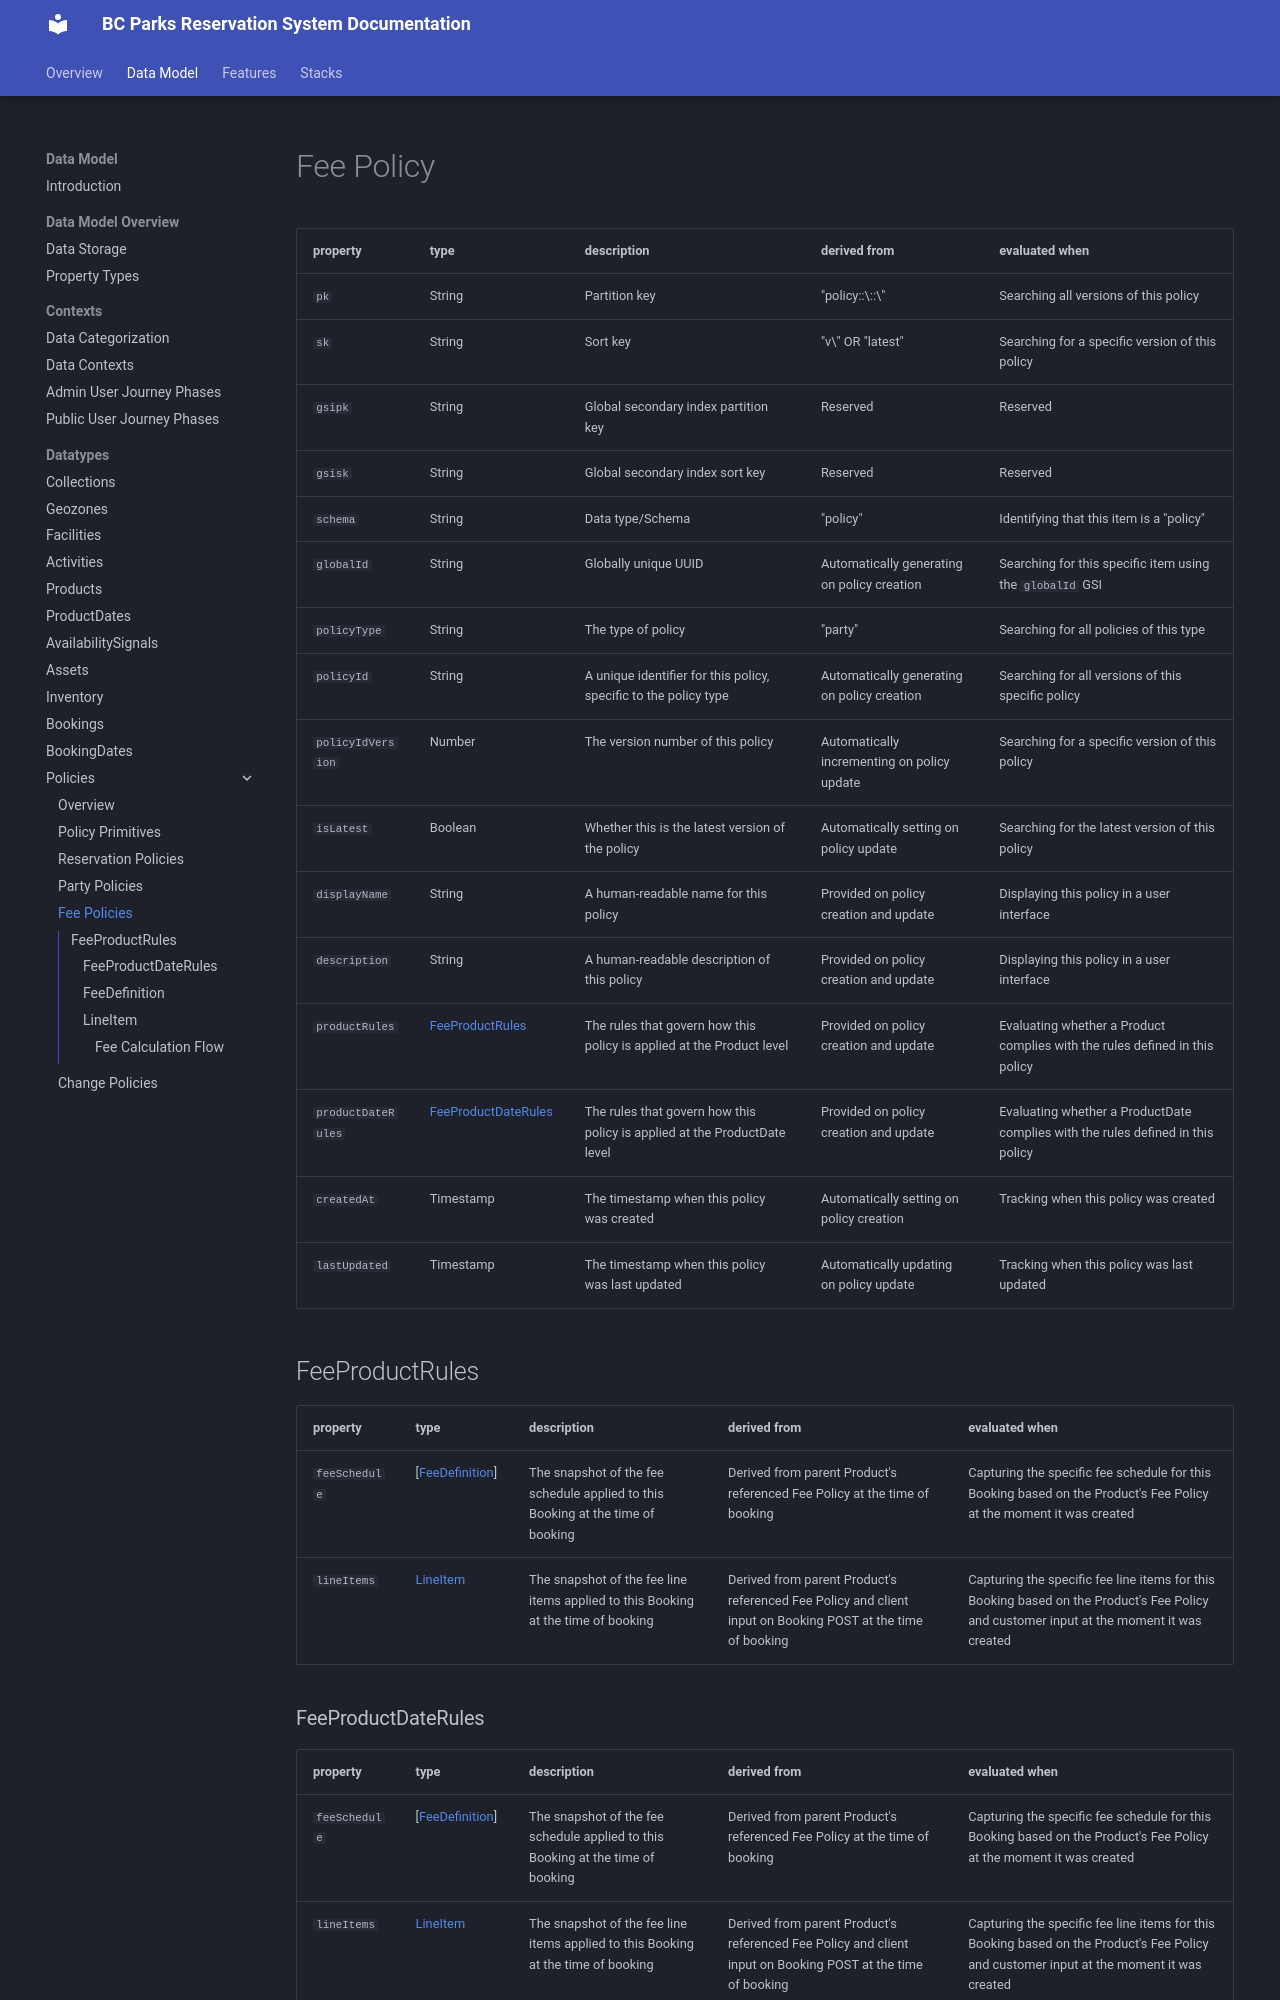

repository: bcgov/reserve-rec-api · page: datatypes/policies/fee-policies/index.html · generator: mkdocs

# Fee Policy

|property|type|description|derived from|evaluated when|
|---|---|---|---|---|
|`pk`|String|Partition key| "policy::\<policyType>::\<policyId>"|Searching all versions of this policy|
|`sk`|String|Sort key| "v\<policyIdVersion>" OR "latest" |Searching for a specific version of this policy|
|`gsipk`|String|Global secondary index partition key| Reserved | Reserved |
|`gsisk`|String|Global secondary index sort key| Reserved | Reserved |
| `schema`|String|Data type/Schema| "policy" |Identifying that this item is a "policy"|
|`globalId`|String|Globally unique UUID|Automatically generating on policy creation|Searching for this specific item using the `globalId` GSI|
|`policyType`|String|The type of policy| "party" |Searching for all policies of this type|
|`policyId`|String|A unique identifier for this policy, specific to the policy type|Automatically generating on policy creation|Searching for all versions of this specific policy|
|`policyIdVersion`|Number|The version number of this policy|Automatically incrementing on policy update|Searching for a specific version of this policy|
|`isLatest`|Boolean|Whether this is the latest version of the policy|Automatically setting on policy update|Searching for the latest version of this policy|
|`displayName`|String|A human-readable name for this policy|Provided on policy creation and update|Displaying this policy in a user interface|
|`description`|String|A human-readable description of this policy|Provided on policy creation and update|Displaying this policy in a user interface|
|`productRules`|[FeeProductRules](#feeproductrules)|The rules that govern how this policy is applied at the Product level|Provided on policy creation and update|Evaluating whether a Product complies with the rules defined in this policy|
|`productDateRules`|[FeeProductDateRules](#feeproductdaterules)|The rules that govern how this policy is applied at the ProductDate level|Provided on policy creation and update|Evaluating whether a ProductDate complies with the rules defined in this policy|
|`createdAt`|Timestamp|The timestamp when this policy was created|Automatically setting on policy creation|Tracking when this policy was created|
|`lastUpdated`|Timestamp|The timestamp when this policy was last updated|Automatically updating on policy update|Tracking when this policy was last updated|

## FeeProductRules

|property|type|description|derived from|evaluated when|
|---|---|---|---|---|
|`feeSchedule`|[[FeeDefinition](#feedefinition)]|The snapshot of the fee schedule applied to this Booking at the time of booking|Derived from parent Product's referenced Fee Policy at the time of booking|Capturing the specific fee schedule for this Booking based on the Product's Fee Policy at the moment it was created|
|`lineItems`|[LineItem](#lineitem)|The snapshot of the fee line items applied to this Booking at the time of booking|Derived from parent Product's referenced Fee Policy and client input on Booking POST at the time of booking|Capturing the specific fee line items for this Booking based on the Product's Fee Policy and customer input at the moment it was created|

### FeeProductDateRules

|property|type|description|derived from|evaluated when|
|---|---|---|---|---|
|`feeSchedule`|[[FeeDefinition](#feedefinition)]|The snapshot of the fee schedule applied to this Booking at the time of booking|Derived from parent Product's referenced Fee Policy at the time of booking|Capturing the specific fee schedule for this Booking based on the Product's Fee Policy at the moment it was created|
|`lineItems`|[LineItem](#lineitem)|The snapshot of the fee line items applied to this Booking at the time of booking|Derived from parent Product's referenced Fee Policy and client input on Booking POST at the time of booking|Capturing the specific fee line items for this Booking based on the Product's Fee Policy and customer input at the moment it was created|
